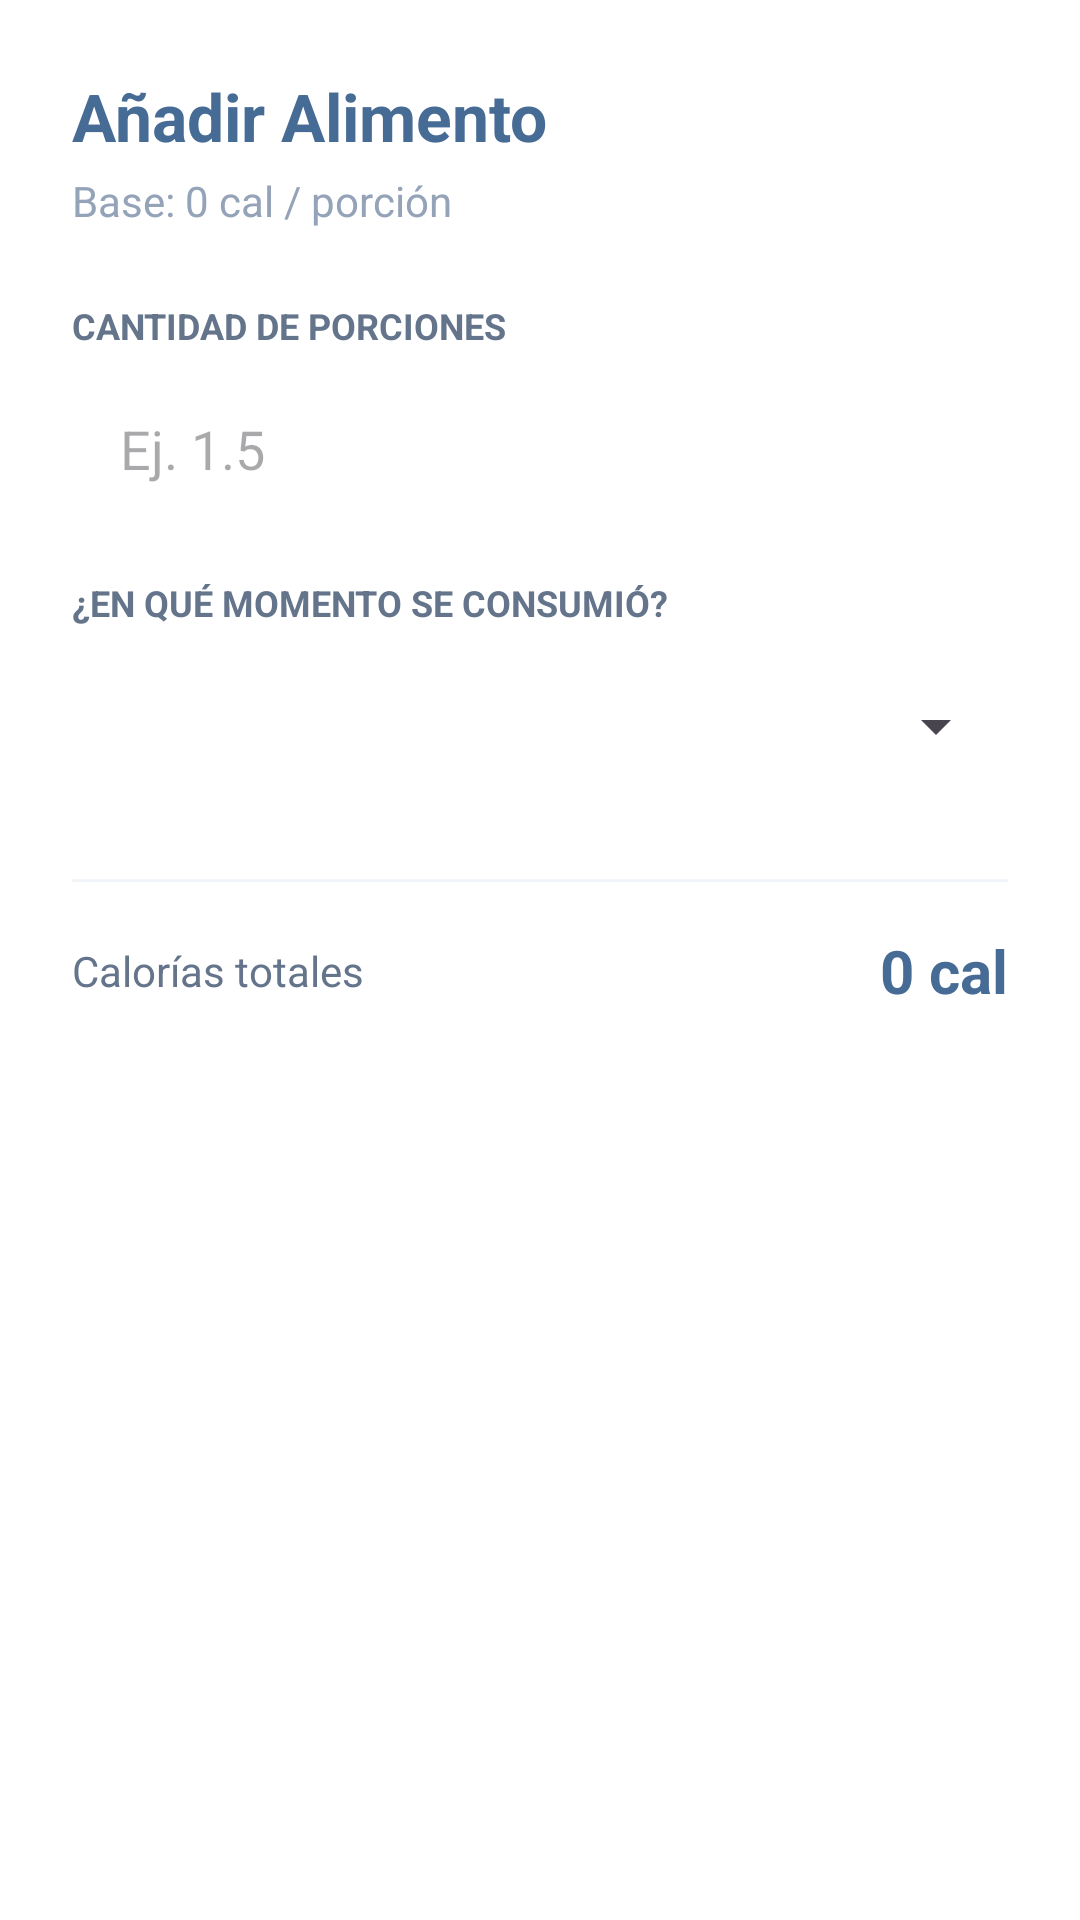

Here is an Android app screen rendered from its layout file. Give the layout XML and the strings, colors and styles it references.
<!-- AndroidManifest.xml: application theme Theme.AppHipertension -->
<!-- res/layout/dialog_guardar_alimento.xml -->
<?xml version="1.0" encoding="utf-8"?>
<LinearLayout xmlns:android="http://schemas.android.com/apk/res/android"
    android:layout_width="match_parent"
    android:layout_height="wrap_content"
    android:orientation="vertical"
    android:padding="24dp"
    android:background="@android:color/white">

    <TextView
        android:id="@+id/tvTituloDialogo"
        android:layout_width="match_parent"
        android:layout_height="wrap_content"
        android:text="Añadir Alimento"
        android:textColor="#466B95"
        android:textSize="22sp"
        android:textStyle="bold" />

    <TextView
        android:id="@+id/tvInfoCaloriasBase"
        android:layout_width="match_parent"
        android:layout_height="wrap_content"
        android:text="Base: 0 cal / porción"
        android:textColor="#94A3B8"
        android:textSize="14sp"
        android:layout_marginTop="4dp"
        android:layout_marginBottom="24dp"/>

    <TextView
        android:layout_width="wrap_content"
        android:layout_height="wrap_content"
        android:text="Cantidad de porciones"
        android:textSize="12sp"
        android:textStyle="bold"
        android:textColor="#64748B"
        android:layout_marginBottom="6dp"
        android:textAllCaps="true"/>

    <EditText
        android:id="@+id/etCantidad"
        android:layout_width="match_parent"
        android:layout_height="54dp"
        android:hint="Ej. 1.5"
        android:background="@drawable/bg_field"
        android:paddingHorizontal="16dp"
        android:inputType="numberDecimal"
        android:textColor="#1E293B"
        android:layout_marginBottom="16dp"/>

    <TextView
        android:layout_width="wrap_content"
        android:layout_height="wrap_content"
        android:text="¿En qué momento se consumió?"
        android:textSize="12sp"
        android:textStyle="bold"
        android:textColor="#64748B"
        android:layout_marginBottom="6dp"
        android:textAllCaps="true"/>

    <FrameLayout
        android:layout_width="match_parent"
        android:layout_height="54dp"
        android:background="@drawable/bg_field"
        android:layout_marginBottom="24dp">

        <Spinner
            android:id="@+id/spinnerCategoria"
            android:layout_width="match_parent"
            android:layout_height="match_parent"
            android:paddingHorizontal="8dp"
            android:spinnerMode="dropdown" />
    </FrameLayout>

    <View
        android:layout_width="match_parent"
        android:layout_height="1dp"
        android:background="#F1F5F9"
        android:layout_marginBottom="16dp"/>

    <LinearLayout
        android:layout_width="match_parent"
        android:layout_height="wrap_content"
        android:orientation="horizontal"
        android:gravity="center_vertical">

        <TextView
            android:layout_width="0dp"
            android:layout_height="wrap_content"
            android:layout_weight="1"
            android:text="Calorías totales"
            android:textColor="#64748B"
            android:textSize="14sp" />

        <TextView
            android:id="@+id/tvTotalCaloriasCalculadas"
            android:layout_width="wrap_content"
            android:layout_height="wrap_content"
            android:text="0 cal"
            android:textColor="#466B95"
            android:textSize="20sp"
            android:textStyle="bold" />
    </LinearLayout>

</LinearLayout>
<!-- resources referenced by this layout -->
<resources>
  <style name="Theme.AppHipertension" parent="Base.Theme.AppHipertension" />
  <style name="Base.Theme.AppHipertension" parent="Theme.Material3.DayNight.NoActionBar">
          <item name="colorPrimary">#466B95</item>
          <item name="colorSecondaryContainer">#E2E8F0</item>
          <item name="colorOnSecondaryContainer">#466B95</item>
          <item name="android:statusBarColor">#466B95</item>
  
          <item name="bottomNavigationStyle">@style/Widget.App.BottomNavigationView</item>
      </style>
  <style name="Widget.App.BottomNavigationView" parent="Widget.Material3.BottomNavigationView">
          <item name="itemIconTint">@color/nav_item_color</item>
          <item name="itemTextColor">@color/nav_item_color</item>
          <item name="itemRippleColor">#F1F5F9</item>
      </style>
</resources>
